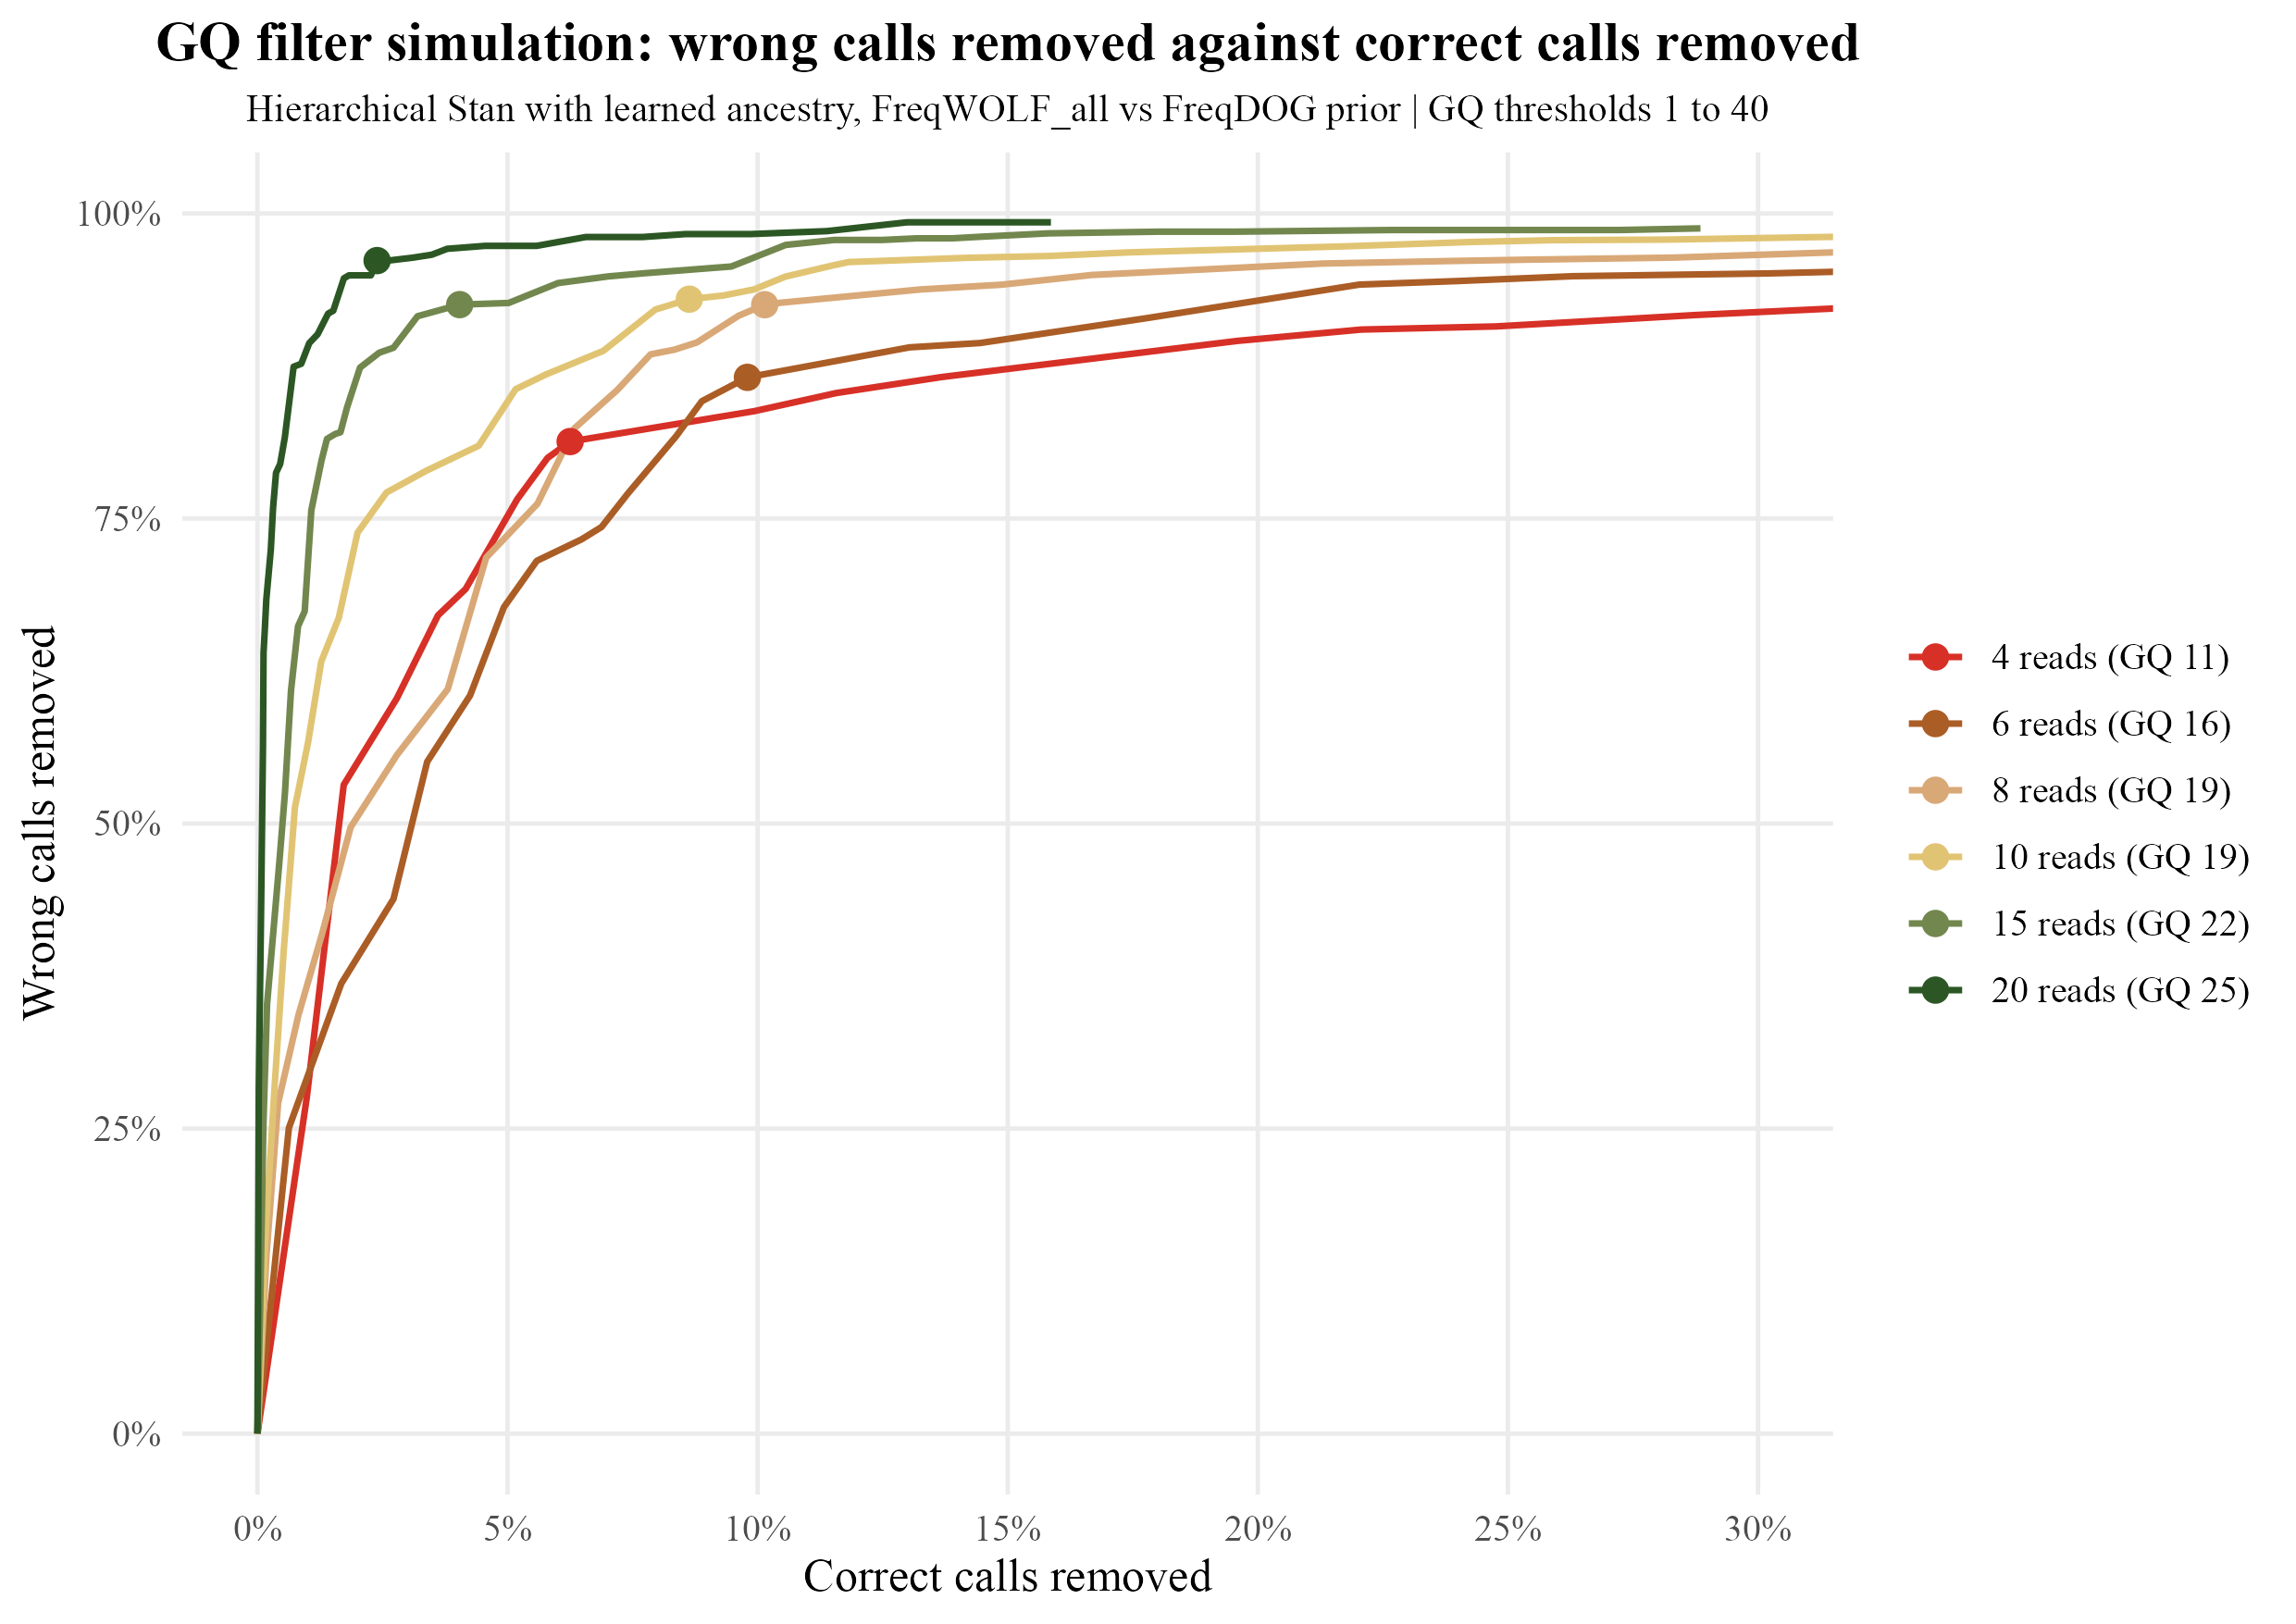

The table this chart was drawn from, first rows:
depth	gq_threshold	share_kept	share_errors_removed	error_among_kept
3	1	1	0	0.05223
4	1	1	0	0.04509
5	1	1	0	0.02946
6	1	1	0	0.02137
7	1	1	0	0.01527
8	1	1	0	0.01279
10	1	1	0	0.008932
12	1	1	0	0.006689
15	1	1	0	0.003275
20	1	1	0	0.001842
25	1	1	0	7.83266577659101e-4
30	1	1	0	5.162438807298621e-4
40	1	1	0	1.602136181575434e-4
50	1	1	0	1.2906097018246552e-4
60	1	1	0	2.67022696929239e-5
75	1	1	0	4.8954161103693814e-5
3	2	1	0	0.05223
4	2	1	0	0.04509
5	2	1	0	0.02946
6	2	1	0	0.02137
7	2	1	0	0.01527
8	2	1	0	0.01279
10	2	1	0	0.008932
12	2	1	0	0.006689
15	2	1	0	0.003275
20	2	1	0	0.001842
25	2	1	0	7.83266577659101e-4
30	2	1	0	5.162438807298621e-4
40	2	1	0	1.602136181575434e-4
50	2	1	0	1.2906097018246552e-4
60	2	1	0	2.67022696929239e-5
75	2	1	0	4.8954161103693814e-5
3	3	1	0	0.05223
4	3	1	0	0.04509
5	3	1	0	0.02946
6	3	1	0	0.02137
7	3	1	0	0.01527
8	3	1	0	0.01279
10	3	1	0	0.008932
12	3	1	0	0.006689
15	3	1	0	0.003275
20	3	1	0	0.001842
25	3	1	0	7.83266577659101e-4
30	3	1	0	5.162438807298621e-4
40	3	1	0	1.602136181575434e-4
50	3	1	0	1.2906097018246552e-4
60	3	1	0	2.67022696929239e-5
75	3	1	0	4.8954161103693814e-5
3	4	0.9819	0.1299	0.04629
4	4	0.9781	0.2763	0.03336
5	4	0.9793	0.2904	0.02135
6	4	0.9885	0.2505	0.0162
7	4	0.9939	0.1833	0.01255
8	4	0.9963	0.1468	0.01096
10	4	0.9971	0.1584	0.007539
12	4	0.9958	0.3633	0.004277
15	4	0.999	0.1128	0.002909
20	4	0.9992	0.2826	0.001323
25	4	0.9996	0.2841	5.609773472004559e-4
30	4	0.9998	0.2672	3.7835287414648045e-4
... 580 more rows
